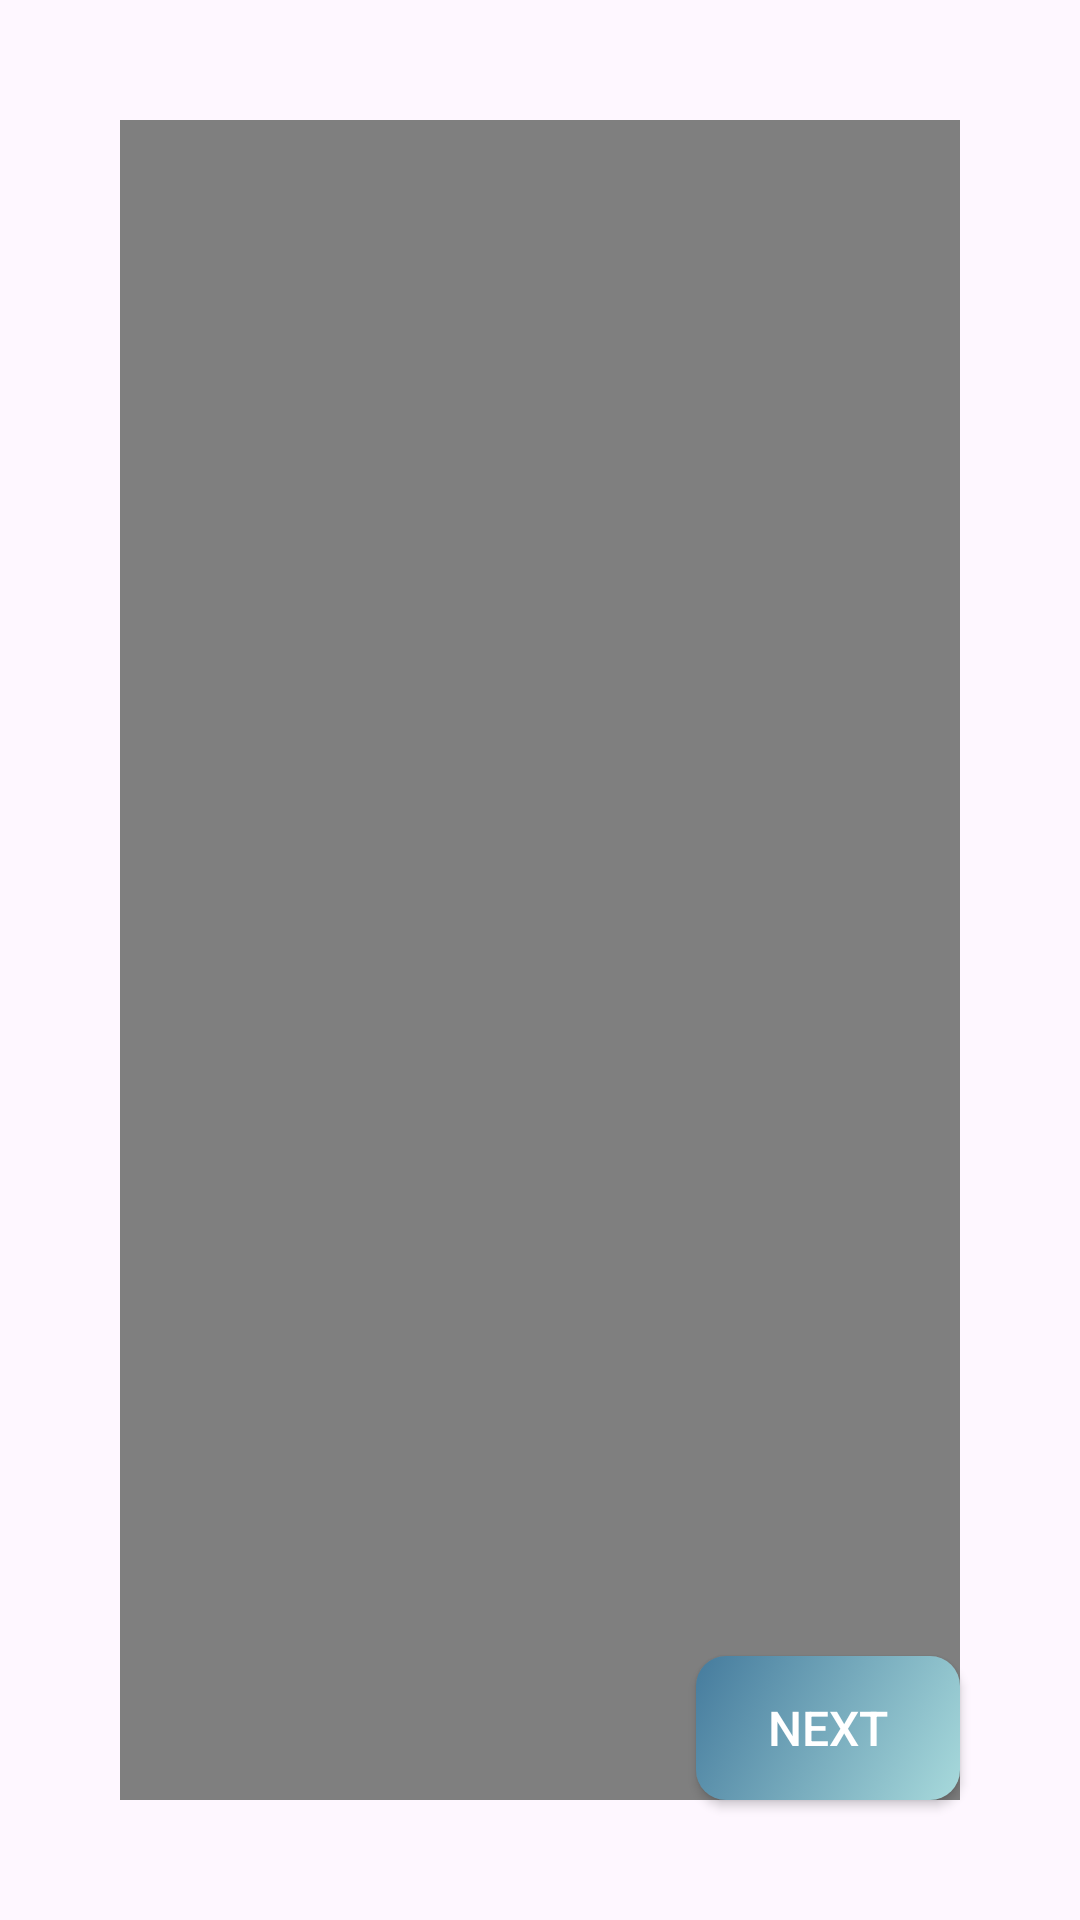

Here is an Android app screen rendered from its layout file. Give the layout XML and the strings, colors and styles it references.
<!-- AndroidManifest.xml: application theme Theme.Emotions -->
<!-- res/layout/fragment_fourth.xml -->
<?xml version="1.0" encoding="utf-8"?>
<FrameLayout xmlns:android="http://schemas.android.com/apk/res/android"
    xmlns:tools="http://schemas.android.com/tools"
    android:layout_width="match_parent"
    android:layout_height="match_parent"
    tools:context=".view.onboardingfragments.viewpagerscreens.FourthFragment">

    <VideoView
        android:id="@+id/videoView"
        android:layout_width="wrap_content"
        android:layout_height="wrap_content"
        android:layout_gravity="center"
        android:layout_margin="40dp"/>

    <androidx.appcompat.widget.AppCompatButton
        android:id="@+id/button"
        android:layout_width="wrap_content"
        android:layout_height="wrap_content"
        android:text="Next"
        android:textSize="16sp"
        android:textColor="@color/white"
        android:background="@drawable/background_btn"
        android:layout_gravity="bottom|end"
        android:layout_margin="40dp"/>

</FrameLayout>
<!-- resources referenced by this layout -->
<resources>
  <color name="white">#FFFFFFFF</color>
  <!-- drawable background_btn (drawable) -->
  <?xml version="1.0" encoding="utf-8"?>
  <selector xmlns:android="http://schemas.android.com/apk/res/android">
      <item>
          <shape>
              <gradient
                  android:angle="135"
                  android:startColor="#a8dadc"
                  android:endColor="#457b9d"/>
              <corners android:radius="10dp"/>
          </shape>
      </item>
  </selector>
  <style name="Theme.Emotions" parent="Base.Theme.Emotions" />
  <style name="Base.Theme.Emotions" parent="Theme.Material3.DayNight.NoActionBar">
          
          
      </style>
</resources>
